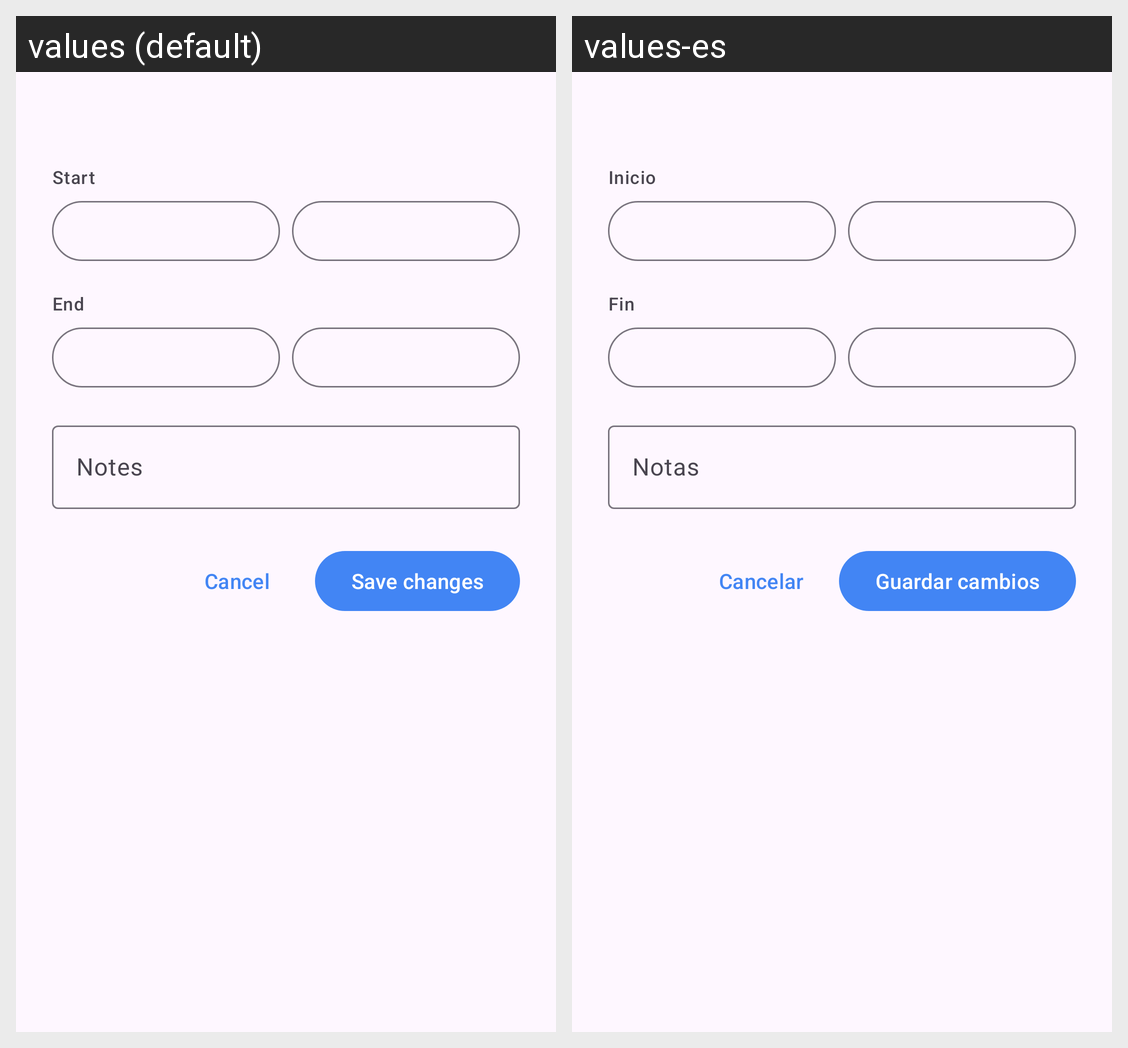

Strings drawn on this Android screen and how each of the app's shown locales translates them:
Android screen res/layout/sheet_adjust_event.xml rendered under 2 locales, left to right: values (default), values-es. Device: Nexus 5 (rendered at 1080×1920; each locale shown at half size, 540×960, under a caption strip naming it); theme Theme.CalWrite.
Strings drawn on this screen, with the default value and each locale's value (text and hints the layout hard-codes, and strings that could not be matched under every locale, appear in the picture but are not listed):

ledger_adjust_start
  values: Start
  values-es: Inicio

ledger_adjust_end
  values: End
  values-es: Fin

ledger_adjust_notes
  values: Notes
  values-es: Notas

cancel
  values: Cancel
  values-es: Cancelar

ledger_adjust_save
  values: Save changes
  values-es: Guardar cambios
